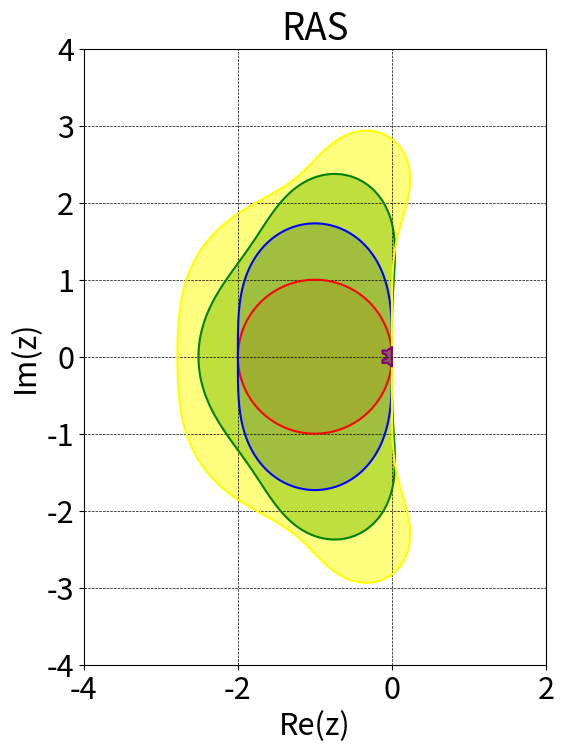

Generate this figure with matplotlib:
#! /usr/bin/python

import numpy as np
import matplotlib.pyplot as plt

nx = 100
ny = 160
x = np.linspace(-4,2,nx)
y = np.linspace(-4,4,ny)
xg,yg = np.meshgrid(x,y)

z = xg + 1j*yg 

euler = 1 + z

midpoint = 1 + z + 0.5*z*z

rk3 = 1 + z + 0.5*z*z + (z**3)/6

rk4 = 1 + z + 0.5*z*z + (z**3)/6 + (z**4)/24

a = np.array([[0, 0, 0, 0, 0, 0, 0],
              [1/5, 0, 0, 0, 0, 0, 0],
              [3/40, 9/40, 0, 0, 0, 0, 0],
              [44/45, -56/15, 32/9, 0, 0, 0, 0],
              [19372/6561, -25360/2187, 64448/6561, -212/729, 0, 0, 0],
              [9017/3168, -355/33, 46732/5247, 49/176, -5103/18656, 0, 0],
              [35/384, 0, 500/1113, 125/192, -2187/6784, 11/84, 0]])


b = np.array([5179/57600, 0, 7571/16695, 393/640, -92097/339200, 187/2100, 1/40])

one_vect = np.array([1, 1, 1, 1, 1, 1, 1])

dopri5 = 1 + z * (
    np.dot(b, one_vect)
    + z * np.dot(b, np.matmul(a, one_vect))
    + (z**2) * np.dot(b, np.matmul(a**2, one_vect))
    + (z**3) * np.dot(b, np.matmul(a**3, one_vect))
    + (z**4) * np.dot(b, np.matmul(a**4, one_vect))
    + (z**5) * np.dot(b, np.matmul(a**5, one_vect))
    + (z**6) * np.dot(b, np.matmul(a**6, one_vect)))

plt.rcParams.update({'font.size': 22})
fig, ax = plt.subplots(figsize=(8,8))

plt.contour(xg,yg,abs(euler),np.arange(2), colors='red')
plt.contour(xg,yg,abs(midpoint),np.arange(2), colors='blue')  
plt.contour(xg,yg,abs(rk3),np.arange(2), colors='green')
plt.contour(xg,yg,abs(rk4),np.arange(2), colors='yellow')
plt.contour(xg,yg,abs(dopri5),np.arange(2), colors='purple')

plt.contourf(xg,yg,abs(euler),np.arange(2), alpha=0.5, colors='red')  
plt.contourf(xg,yg,abs(midpoint),np.arange(2), alpha=0.5, colors='blue')  
plt.contourf(xg,yg,abs(rk3),np.arange(2), alpha=0.5, colors='green')
plt.contourf(xg,yg,abs(rk4),np.arange(2), alpha=0.5, colors='yellow')
plt.contourf(xg,yg,abs(dopri5),np.arange(2), alpha=0.5, colors='purple')

plt.title("RAS")
plt.xlabel("Re(z)")
plt.ylabel("Im(z)")
ax.set_aspect(1)
plt.grid(color='k', linestyle='--', linewidth=0.5)
plt.show()